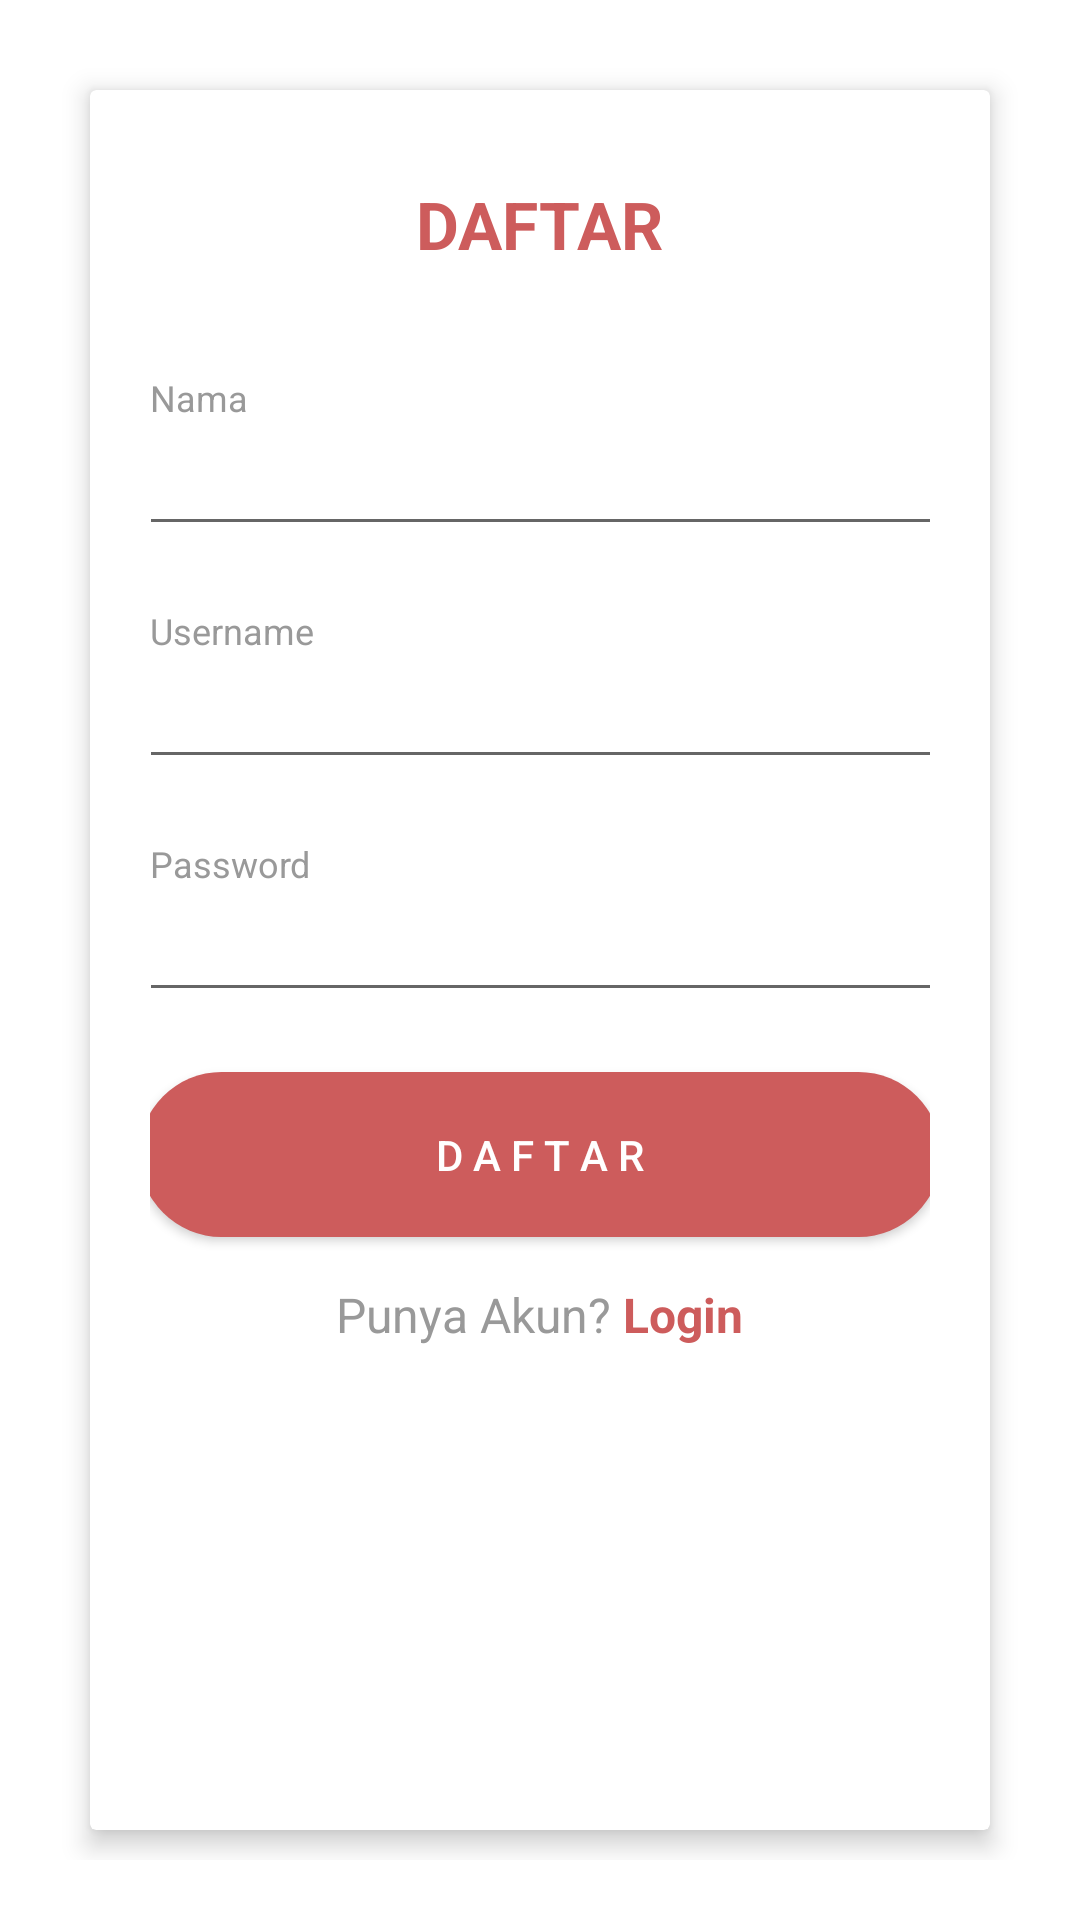

Layout XML and referenced resources for this Android screen:
<!-- AndroidManifest.xml: application theme Theme.Projek_Mobile -->
<!-- res/layout/daftar.xml -->
<?xml version="1.0" encoding="utf-8"?>

<androidx.constraintlayout.widget.ConstraintLayout
    xmlns:android="http://schemas.android.com/apk/res/android"
    android:layout_width="match_parent"
    android:layout_height="match_parent"
    xmlns:app="http://schemas.android.com/apk/res-auto"
    android:background="@color/white">

    <LinearLayout
        android:layout_width="match_parent"
        android:layout_height="match_parent"
        android:layout_centerInParent="true"
        android:orientation="vertical"
        android:padding="@dimen/spacing_mlarge">

        <androidx.cardview.widget.CardView
            android:layout_width="match_parent"
            android:layout_height="wrap_content"
            android:layout_margin="@dimen/spacing_middle"
            android:visibility="visible"
            app:cardElevation="5dp">

            <LinearLayout
                android:layout_width="wrap_content"
                android:layout_height="645dp"
                android:orientation="vertical"
                android:padding="@dimen/spacing_mlarge">

                <TextView
                    android:layout_width="wrap_content"
                    android:layout_height="wrap_content"
                    android:layout_gravity="center_horizontal"
                    android:layout_marginTop="@dimen/spacing_middle"
                    android:layout_marginBottom="@dimen/spacing_xlarge"
                    android:text="DAFTAR"
                    android:textAppearance="@style/Base.TextAppearance.AppCompat.Large"
                    android:textColor="@color/maron"
                    android:textStyle="bold" />

                <TextView
                    android:layout_width="wrap_content"
                    android:layout_height="wrap_content"
                    android:text="Nama"
                    android:textAlignment="center"
                    android:textAppearance="@style/Base.TextAppearance.AppCompat.Caption"
                    android:textColor="@color/grey_40" />

                <EditText
                    android:layout_width="331dp"
                    android:layout_height="wrap_content"
                    android:layout_marginLeft="-4dp"
                    android:layout_marginRight="-4dp"
                    android:maxLength="50"
                    android:maxLines="1"
                    android:singleLine="true" />

                <View
                    android:layout_width="0dp"
                    android:layout_height="@dimen/spacing_mlarge" />

                <TextView
                    android:layout_width="wrap_content"
                    android:layout_height="wrap_content"
                    android:text="Username"
                    android:textAlignment="center"
                    android:textAppearance="@style/Base.TextAppearance.AppCompat.Caption"
                    android:textColor="@color/grey_40" />

                <EditText
                    android:layout_width="331dp"
                    android:layout_height="wrap_content"
                    android:layout_marginLeft="-4dp"
                    android:layout_marginRight="-4dp"
                    android:maxLength="50"
                    android:maxLines="1"
                    android:singleLine="true" />

                <View
                    android:layout_width="0dp"
                    android:layout_height="@dimen/spacing_mlarge" />

                <TextView
                    android:layout_width="wrap_content"
                    android:layout_height="wrap_content"
                    android:text="Password"
                    android:textAlignment="center"
                    android:textAppearance="@style/Base.TextAppearance.AppCompat.Caption"
                    android:textColor="@color/grey_40" />

                <EditText
                    android:layout_width="331dp"
                    android:layout_height="wrap_content"
                    android:layout_marginLeft="-4dp"
                    android:layout_marginRight="-4dp"
                    android:inputType="textPassword"
                    android:maxLength="50"
                    android:maxLines="1"
                    android:singleLine="true" />

                <View
                    android:layout_width="0dp"
                    android:layout_height="@dimen/spacing_mlarge" />

                <androidx.appcompat.widget.AppCompatButton
                    android:layout_width="match_parent"
                    android:layout_height="55dp"
                    android:layout_marginLeft="-4dp"
                    android:layout_marginRight="-4dp"
                    android:background="@drawable/btn_maron"
                    android:text="D A F T A R"
                    android:textColor="@color/white" />

                <LinearLayout
                    android:layout_width="match_parent"
                    android:layout_height="wrap_content"
                    android:layout_marginTop="@dimen/spacing_large"
                    android:layout_marginBottom="@dimen/spacing_middle"
                    android:gravity="center"
                    android:orientation="horizontal">

                    <TextView
                        android:layout_width="wrap_content"
                        android:layout_height="wrap_content"
                        android:text="Punya Akun?"
                        android:textAppearance="@style/Base.TextAppearance.AppCompat.Subhead"
                        android:textColor="@color/grey_40" />

                    <TextView
                        android:layout_width="wrap_content"
                        android:layout_height="wrap_content"
                        android:clickable="true"
                        android:text=" Login"
                        android:textAppearance="@style/Base.TextAppearance.AppCompat.Subhead"
                        android:textColor="@color/maron"
                        android:textStyle="bold" />
                </LinearLayout>
            </LinearLayout>

        </androidx.cardview.widget.CardView>

    </LinearLayout>
</androidx.constraintlayout.widget.ConstraintLayout>
<!-- resources referenced by this layout -->
<resources>
  <color name="grey_40">#999999</color>
  <color name="maron">#CD5C5C</color>
  <color name="white">#FFFFFFFF</color>
  <dimen name="spacing_large">15dp</dimen>
  <dimen name="spacing_middle">10dp</dimen>
  <dimen name="spacing_mlarge">20dp</dimen>
  <dimen name="spacing_xlarge">35dp</dimen>
  <!-- drawable btn_maron: vector/xml drawable (drawable, 2050 chars, omitted) -->
  <style name="Theme.Projek_Mobile" parent="Theme.MaterialComponents.DayNight.DarkActionBar">
          
          <item name="colorPrimary">@color/purple_500</item>
          <item name="colorPrimaryVariant">@color/purple_700</item>
          <item name="colorOnPrimary">@color/white</item>
          
          <item name="colorSecondary">@color/teal_200</item>
          <item name="colorSecondaryVariant">@color/teal_700</item>
          <item name="colorOnSecondary">@color/black</item>
          
          <item name="android:statusBarColor" tools:targetApi="l">?attr/colorPrimaryVariant</item>
          
      </style>
  <color name="purple_500">#FF6200EE</color>
  <color name="purple_700">#FF3700B3</color>
  <color name="teal_200">#FF03DAC5</color>
  <color name="teal_700">#FF018786</color>
  <color name="black">#FF000000</color>
</resources>
